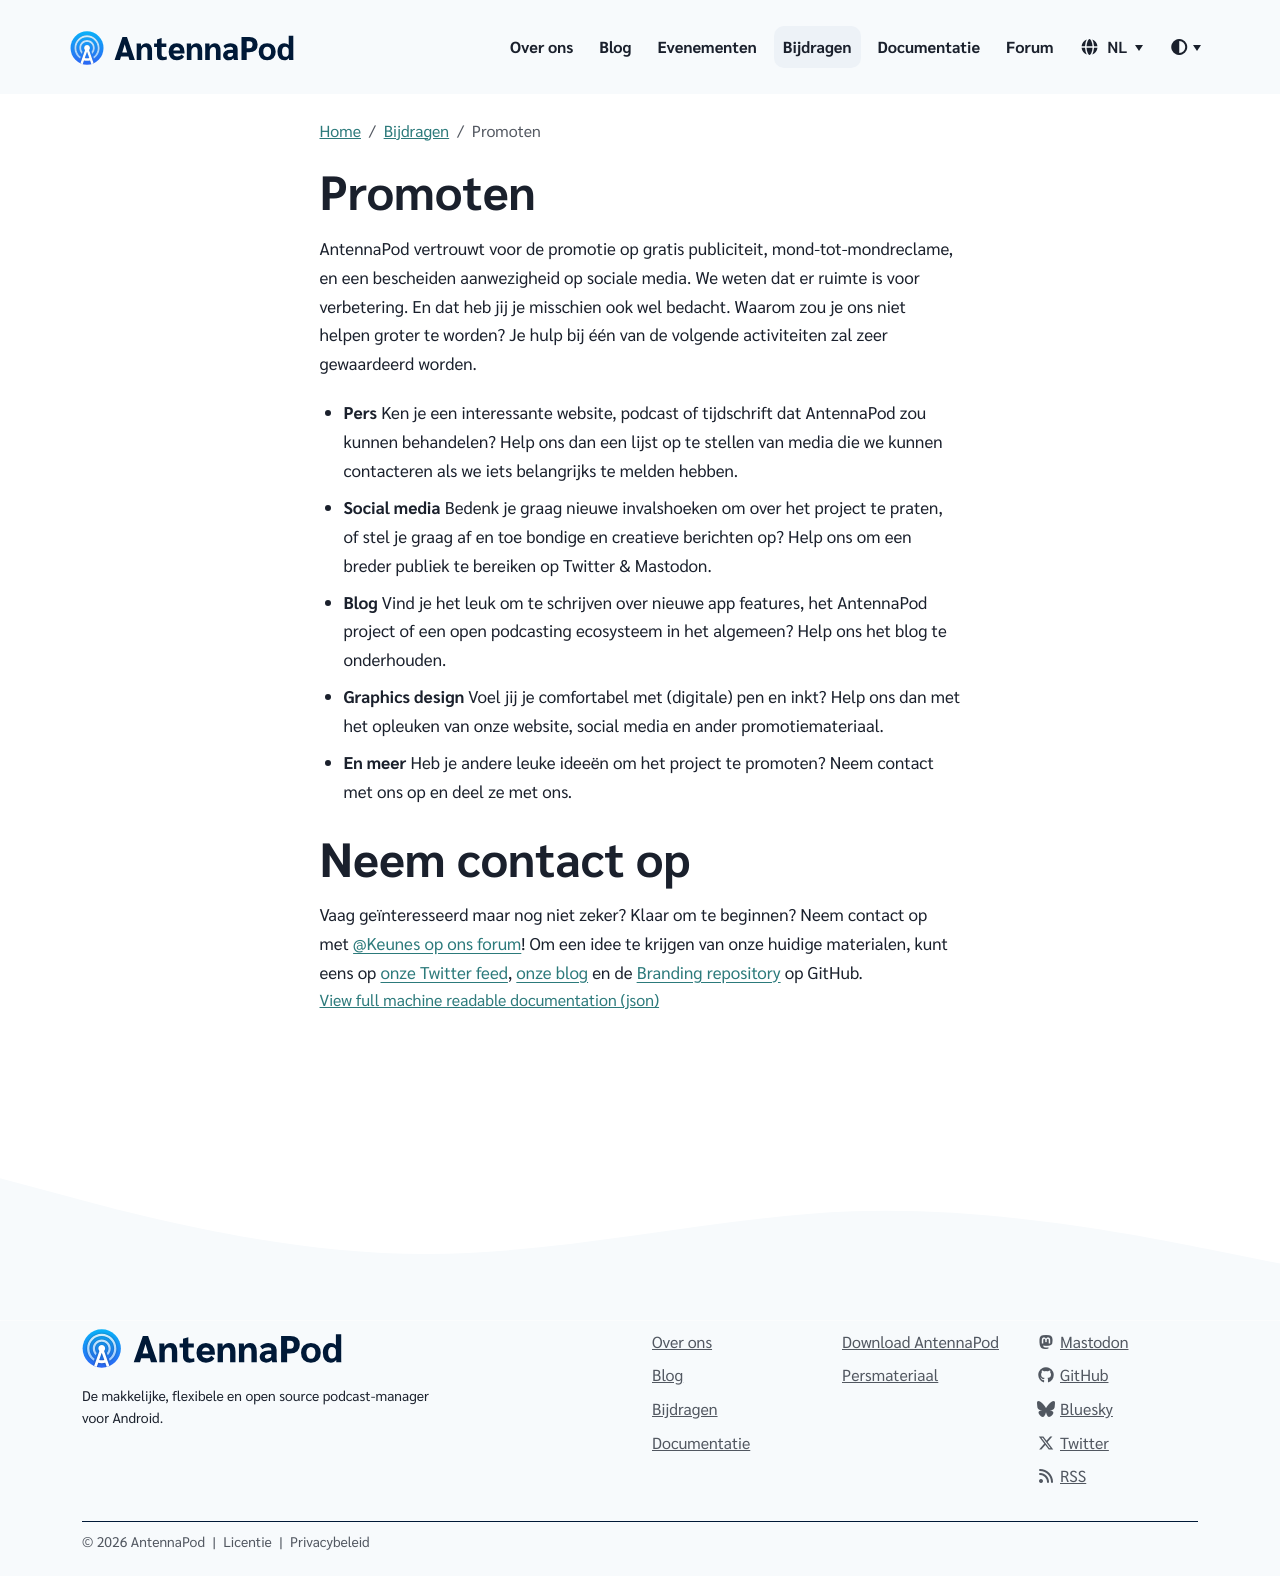

repository: AntennaPod/antennapod.github.io · page: nl/contribute/promote.html · generator: jekyll

AntennaPod vertrouwt voor de promotie op gratis publiciteit, mond-tot-mondreclame, en een bescheiden aanwezigheid op sociale media. We weten dat er ruimte is voor verbetering. En dat heb jij je misschien ook wel bedacht. Waarom zou je ons niet helpen groter te worden? Je hulp bij één van de volgende activiteiten zal zeer gewaardeerd worden.

* **Pers** Ken je een interessante website, podcast of tijdschrift dat AntennaPod zou kunnen behandelen? Help ons dan een lijst op te stellen van media die we kunnen contacteren als we iets belangrijks te melden hebben.

* **Social media** Bedenk je graag nieuwe invalshoeken om over het project te praten, of stel je graag af en toe bondige en creatieve berichten op? Help ons om een breder publiek te bereiken op Twitter & Mastodon.

* **Blog** Vind je het leuk om te schrijven over nieuwe app features, het AntennaPod project of een open podcasting ecosysteem in het algemeen? Help ons het blog te onderhouden.

* **Graphics design** Voel jij je comfortabel met (digitale) pen en inkt? Help ons dan met het opleuken van onze website, social media en ander promotiemateriaal.

* **En meer** Heb je andere leuke ideeën om het project te promoten? Neem contact met ons op en deel ze met ons.

# Neem contact op

Vaag geïnteresseerd maar nog niet zeker? Klaar om te beginnen? Neem contact op met [@Keunes op ons forum](https://forum.antennapod.org/u/keunes)! Om een idee te krijgen van onze huidige materialen, kunt eens op [onze Twitter feed](https://www.twitter.com/antennapod), [onze blog](/blog) en de [Branding repository](https://github.com/AntennaPod/Branding) op GitHub.
